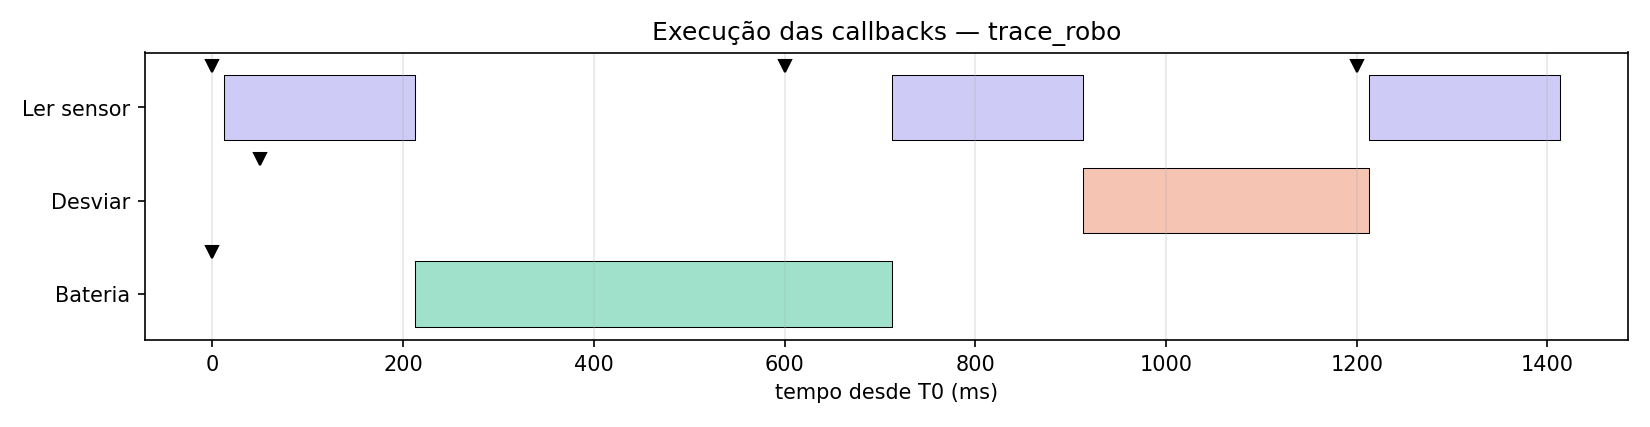

The table this chart was drawn from, first rows:
evento, nome, inicio_ms, fim_ms
arrive, sensor, 0, 0
arrive, sensor, 600, 600
arrive, sensor, 1200, 1200
arrive, bateria, 0.1605, 0.1588
arrive, desviar, 50.21, 50.21
run, sensor, 12.55, 212.6
run, bateria, 212.7, 712.7
run, sensor, 712.9, 912.9
run, desviar, 913.1, 1213
run, sensor, 1213, 1413
